Labelled photos from "lung_xray_clean_512", an image-classification folder in tanishq2232/CANCERSCAN-AI. The possible labels are: cancer, normal.

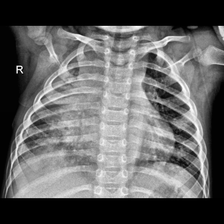
Label: cancer

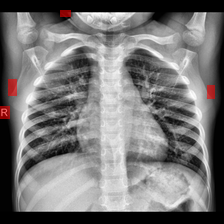
Label: normal

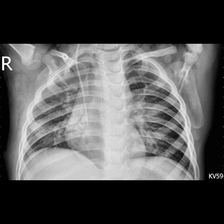
Label: cancer

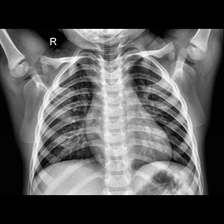
Label: normal

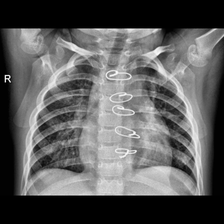
Label: cancer

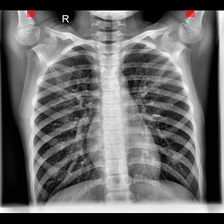
Label: normal
